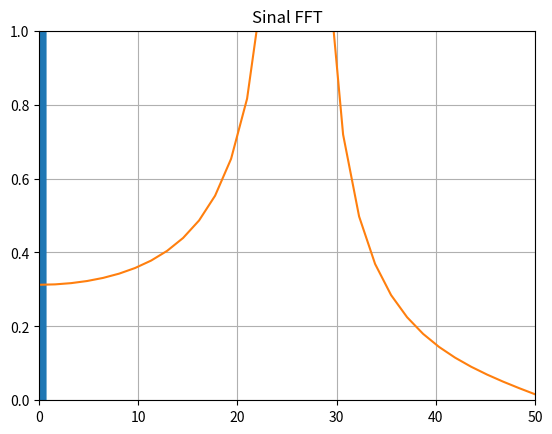

The script that saved this image:
#!/usr/bin/env python3
from scipy import signal
import matplotlib.pyplot as plt
import numpy as np
from scipy.fftpack import fft, ifft

Fs=100
t = 1/ Fs
n=64
x=np.linspace(0.0, n*t, n)
signal.square
y=10*np.cos(25*2.0*np.pi*x)
yf=fft(y)
xf=np.linspace(0.0, 1.0/(2.0*t), n//2)
plt.title("Signal original")
plt.plot(x, y)
plt.axis([0, 1, -1, 1])
plt.show()
plt.title("Sinal FFT")
plt.plot(xf, 2.0/n*np.abs(yf[0:n//2]))
plt.axis([0, 50, 0, 1])
plt.grid()
plt.show()

